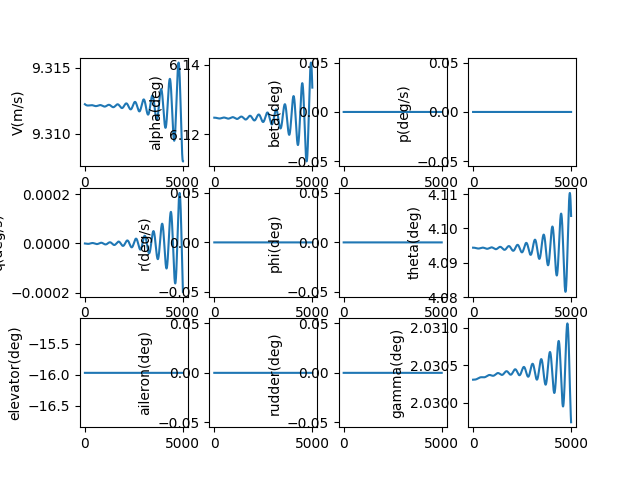

Values plotted in this chart, from the file beside it:
, V(m/s), alpha(deg), beta(deg), p(deg/s), q(deg/s), r(deg/s), phi(deg), theta(deg), elevator(deg), aileron(deg), rudder(deg), gamma(deg), pb, qc, rb, CD_act, CL_act, Cm_act, CY_act, Cr_act, Cn_act
1.0, 9.312, 6.125, 0.0, 0.0, -2.3949501305696543e-09, 0.0, 0.0, 4.094, -15.97, 0.0, 0.0, 2.03, 0.0, -8.859949192680773e-09, 0.0, 0.06937, -0.007444, 0.2301, 0.0, 0.0, 0.0
2.0, 9.312, 6.125, 0.0, 0.0, -5.109473044498442e-09, 0.0, 0.0, 4.094, -15.97, 0.0, 0.0, 2.03, 0.0, -1.89021383575278e-08, 0.0, 0.06937, -0.007444, 0.2301, 0.0, 0.0, 0.0
3.0, 9.312, 6.125, 0.0, 0.0, -8.139739644986934e-09, 0.0, 0.0, 4.094, -15.97, 0.0, 0.0, 2.03, 0.0, -3.011240253228654e-08, 0.0, 0.06937, -0.007444, 0.2301, 0.0, 0.0, 0.0
4.0, 9.312, 6.125, 0.0, 0.0, -1.1481898888647034e-08, 0.0, 0.0, 4.094, -15.97, 0.0, 0.0, 2.03, 0.0, -4.247649554609609e-08, 0.0, 0.06937, -0.007444, 0.2301, 0.0, 0.0, 0.0
5.0, 9.312, 6.125, 0.0, 0.0, -1.513207788678442e-08, 0.0, 0.0, 4.094, -15.97, 0.0, 0.0, 2.03, 0.0, -5.598009039445274e-08, 0.0, 0.06937, -0.007444, 0.2301, 0.0, 0.0, 0.0
6.0, 9.312, 6.125, 0.0, 0.0, -1.9086382024454237e-08, 0.0, 0.0, 4.094, -15.97, 0.0, 0.0, 2.03, 0.0, -7.060877967991884e-08, 0.0, 0.06937, -0.007444, 0.2301, 0.0, 0.0, 0.0
7.0, 9.312, 6.125, 0.0, 0.0, -2.334089508773349e-08, 0.0, 0.0, 4.094, -15.97, 0.0, 0.0, 2.03, 0.0, -8.634807608322337e-08, 0.0, 0.06937, -0.007444, 0.2301, 0.0, 0.0, 0.0
8.0, 9.312, 6.125, 0.0, 0.0, -2.7891679403849536e-08, 0.0, 0.0, 4.094, -15.97, 0.0, 0.0, 2.03, 0.0, -1.0318341288191773e-07, 0.0, 0.06937, -0.007444, 0.2301, 0.0, 0.0, 0.0
9.0, 9.312, 6.125, 0.0, 0.0, -3.273477599533947e-08, 0.0, 0.0, 4.094, -15.97, 0.0, 0.0, 2.03, 0.0, -1.2110014452093284e-07, 0.0, 0.06937, -0.007444, 0.2301, 0.0, 0.0, 0.0
10.0, 9.312, 6.125, 0.0, 0.0, -3.7866204745231705e-08, 0.0, 0.0, 4.094, -15.97, 0.0, 0.0, 2.03, 0.0, -1.400835472239075e-07, 0.0, 0.06937, -0.007444, 0.2301, 0.0, 0.0, 0.0
11.0, 9.312, 6.125, 0.0, 0.0, -4.328196457322221e-08, 0.0, 0.0, 4.094, -15.97, 0.0, 0.0, 2.03, 0.0, -1.6011881964518596e-07, 0.0, 0.06937, -0.007444, 0.2301, 0.0, 0.0, 0.0
12.0, 9.312, 6.125, 0.0, 0.0, -4.8978033626016545e-08, 0.0, 0.0, 4.094, -15.97, 0.0, 0.0, 2.03, 0.0, -1.8119108357421717e-07, 0.0, 0.06937, -0.007444, 0.2301, 0.0, 0.0, 0.0
13.0, 9.312, 6.125, 0.0, 0.0, -5.49503694762612e-08, 0.0, 0.0, 4.094, -15.97, 0.0, 0.0, 2.03, 0.0, -2.0328538467172481e-07, 0.0, 0.06937, -0.007444, 0.2301, 0.0, 0.0, 0.0
14.0, 9.312, 6.125, 0.0, 0.0, -6.11949093374017e-08, 0.0, 0.0, 4.094, -15.97, 0.0, 0.0, 2.03, 0.0, -2.2638669326479388e-07, 0.0, 0.06937, -0.007444, 0.2301, 0.0, 0.0, 0.0
15.0, 9.312, 6.125, 0.0, 0.0, -6.770757028671168e-08, 0.0, 0.0, 4.094, -15.97, 0.0, 0.0, 2.03, 0.0, -2.504799051721815e-07, 0.0, 0.06937, -0.007444, 0.2301, 0.0, 0.0, 0.0
16.0, 9.312, 6.125, 0.0, 0.0, -7.448424950093512e-08, 0.0, 0.0, 4.094, -15.97, 0.0, 0.0, 2.03, 0.0, -2.755498425762855e-07, 0.0, 0.06937, -0.007444, 0.2301, 0.0, 0.0, 0.0
17.0, 9.312, 6.125, 0.0, 0.0, -8.152082450198492e-08, 0.0, 0.0, 4.094, -15.97, 0.0, 0.0, 2.03, 0.0, -3.015812549323128e-07, 0.0, 0.06937, -0.007444, 0.2301, 0.0, 0.0, 0.0
18.0, 9.312, 6.125, 0.0, 0.0, -8.881315341856505e-08, 0.0, 0.0, 4.094, -15.97, 0.0, 0.0, 2.03, 0.0, -3.285588199363524e-07, 0.0, 0.06937, -0.007444, 0.2301, 0.0, 0.0, 0.0
19.0, 9.312, 6.125, 0.0, 0.0, -9.635707525188846e-08, 0.0, 0.0, 4.094, -15.97, 0.0, 0.0, 2.03, 0.0, -3.5646714450859784e-07, 0.0, 0.06937, -0.007444, 0.2301, 0.0, 0.0, 0.0
20.0, 9.312, 6.125, 0.0, 0.0, -1.0414841015844302e-07, 0.0, 0.0, 4.094, -15.97, 0.0, 0.0, 2.03, 0.0, -3.8529076583963464e-07, 0.0, 0.06937, -0.007444, 0.2301, 0.0, 0.0, 0.0
21.0, 9.312, 6.125, 0.0, 0.0, -1.1218295973956292e-07, 0.0, 0.0, 4.094, -15.97, 0.0, 0.0, 2.03, 0.0, -4.1501415246190134e-07, 0.0, 0.06937, -0.007444, 0.2301, 0.0, 0.0, 0.0
22.0, 9.312, 6.125, 0.0, 0.0, -1.2045650734491707e-07, 0.0, 0.0, 4.094, -15.97, 0.0, 0.0, 2.03, 0.0, -4.4562170537263365e-07, 0.0, 0.06937, -0.007444, 0.2301, 0.0, 0.0, 0.0
23.0, 9.312, 6.125, 0.0, 0.0, -1.2896481838505063e-07, 0.0, 0.0, 4.094, -15.97, 0.0, 0.0, 2.03, 0.0, -4.770977591902968e-07, 0.0, 0.06937, -0.007444, 0.2301, 0.0, 0.0, 0.0
24.0, 9.312, 6.125, 0.0, 0.0, -1.3770364065315684e-07, 0.0, 0.0, 4.094, -15.97, 0.0, 0.0, 2.03, 0.0, -5.094265833451636e-07, 0.0, 0.06937, -0.007444, 0.2301, 0.0, 0.0, 0.0
25.0, 9.312, 6.125, 0.0, 0.0, -1.4666870466011553e-07, 0.0, 0.0, 4.094, -15.97, 0.0, 0.0, 2.03, 0.0, -5.425923833189691e-07, 0.0, 0.06937, -0.007444, 0.2301, 0.0, 0.0, 0.0
26.0, 9.312, 6.125, 0.0, 0.0, -1.5585572397958774e-07, 0.0, 0.0, 4.094, -15.97, 0.0, 0.0, 2.03, 0.0, -5.765793019217655e-07, 0.0, 0.06937, -0.007444, 0.2301, 0.0, 0.0, 0.0
27.0, 9.312, 6.125, 0.0, 0.0, -1.652603955996256e-07, 0.0, 0.0, 4.094, -15.97, 0.0, 0.0, 2.03, 0.0, -6.113714205928775e-07, 0.0, 0.06937, -0.007444, 0.2301, 0.0, 0.0, 0.0
28.0, 9.312, 6.125, 0.0, 0.0, -1.7487840028913343e-07, 0.0, 0.0, 4.094, -15.97, 0.0, 0.0, 2.03, 0.0, -6.469527607567984e-07, 0.0, 0.06937, -0.007444, 0.2301, 0.0, 0.0, 0.0
29.0, 9.312, 6.125, 0.0, 0.0, -1.8470540297134717e-07, 0.0, 0.0, 4.094, -15.97, 0.0, 0.0, 2.03, 0.0, -6.833072852050477e-07, 0.0, 0.06937, -0.007444, 0.2301, 0.0, 0.0, 0.0
30.0, 9.312, 6.125, 0.0, 0.0, -1.9473705310688853e-07, 0.0, 0.0, 4.094, -15.97, 0.0, 0.0, 2.03, 0.0, -7.20418899513448e-07, 0.0, 0.06937, -0.007444, 0.2301, 0.0, 0.0, 0.0
31.0, 9.312, 6.125, 0.0, 0.0, -2.0496898508888797e-07, 0.0, 0.0, 4.094, -15.97, 0.0, 0.0, 2.03, 0.0, -7.582714535040501e-07, 0.0, 0.06937, -0.007444, 0.2301, 0.0, 0.0, 0.0
32.0, 9.312, 6.125, 0.0, 0.0, -2.1539681864432984e-07, 0.0, 0.0, 4.094, -15.97, 0.0, 0.0, 2.03, 0.0, -7.968487427300735e-07, 0.0, 0.06937, -0.007444, 0.2301, 0.0, 0.0, 0.0
33.0, 9.312, 6.125, 0.0, 0.0, -2.260161592487765e-07, 0.0, 0.0, 4.094, -15.97, 0.0, 0.0, 2.03, 0.0, -8.361345100103421e-07, 0.0, 0.06937, -0.007444, 0.2301, 0.0, 0.0, 0.0
34.0, 9.312, 6.125, 0.0, 0.0, -2.368225985469606e-07, 0.0, 0.0, 4.094, -15.97, 0.0, 0.0, 2.03, 0.0, -8.76112446985427e-07, 0.0, 0.06937, -0.007444, 0.2301, 0.0, 0.0, 0.0
35.0, 9.312, 6.125, 0.0, 0.0, -2.4781171478358723e-07, 0.0, 0.0, 4.094, -15.97, 0.0, 0.0, 2.03, 0.0, -9.167661957115602e-07, 0.0, 0.06937, -0.007444, 0.2301, 0.0, 0.0, 0.0
36.0, 9.312, 6.125, 0.0, 0.0, -2.589790732439969e-07, 0.0, 0.0, 4.094, -15.97, 0.0, 0.0, 2.03, 0.0, -9.580793502910257e-07, 0.0, 0.06937, -0.007444, 0.2301, 0.0, 0.0, 0.0
37.0, 9.312, 6.125, 0.0, 0.0, -2.7032022670379393e-07, 0.0, 0.0, 4.094, -15.97, 0.0, 0.0, 2.03, 0.0, -1.0000354585357185e-06, 0.0, 0.06937, -0.007444, 0.2301, 0.0, 0.0, 0.0
38.0, 9.312, 6.125, 0.0, 0.0, -2.818307158832156e-07, 0.0, 0.0, 4.094, -15.97, 0.0, 0.0, 2.03, 0.0, -1.0426180236482405e-06, 0.0, 0.06937, -0.007444, 0.2301, 0.0, 0.0, 0.0
39.0, 9.312, 6.125, 0.0, 0.0, -2.93506069917747e-07, 0.0, 0.0, 4.094, -15.97, 0.0, 0.0, 2.03, 0.0, -1.0858105059630957e-06, 0.0, 0.06937, -0.007444, 0.2301, 0.0, 0.0, 0.0
40.0, 9.312, 6.125, 0.0, 0.0, -3.0534180682889384e-07, 0.0, 0.0, 4.094, -15.97, 0.0, 0.0, 2.03, 0.0, -1.1295963246884696e-06, 0.0, 0.06937, -0.007444, 0.2301, 0.0, 0.0, 0.0
41.0, 9.312, 6.125, 0.0, 0.0, -3.173334340098924e-07, 0.0, 0.0, 4.094, -15.97, 0.0, 0.0, 2.03, 0.0, -1.1739588597032676e-06, 0.0, 0.06937, -0.007444, 0.2301, 0.0, 0.0, 0.0
42.0, 9.312, 6.125, 0.0, 0.0, -3.2947644871388386e-07, 0.0, 0.0, 4.094, -15.97, 0.0, 0.0, 2.03, 0.0, -1.2188814533632709e-06, 0.0, 0.06937, -0.007444, 0.2301, 0.0, 0.0, 0.0
43.0, 9.312, 6.125, 0.0, 0.0, -3.4176633855541356e-07, 0.0, 0.0, 4.094, -15.97, 0.0, 0.0, 2.03, 0.0, -1.2643474123565843e-06, 0.0, 0.06937, -0.007444, 0.2301, 0.0, 0.0, 0.0
44.0, 9.312, 6.125, 0.0, 0.0, -3.5419858201709347e-07, 0.0, 0.0, 4.094, -15.97, 0.0, 0.0, 2.03, 0.0, -1.3103400095781889e-06, 0.0, 0.06937, -0.007444, 0.2301, 0.0, 0.0, 0.0
45.0, 9.312, 6.125, 0.0, 0.0, -3.6676864896314847e-07, 0.0, 0.0, 4.094, -15.97, 0.0, 0.0, 2.03, 0.0, -1.3568424860299564e-06, 0.0, 0.06937, -0.007444, 0.2301, 0.0, 0.0, 0.0
46.0, 9.312, 6.125, 0.0, 0.0, -3.79472001161565e-07, 0.0, 0.0, 4.094, -15.97, 0.0, 0.0, 2.03, 0.0, -1.4038380527524924e-06, 0.0, 0.06937, -0.007444, 0.2301, 0.0, 0.0, 0.0
47.0, 9.312, 6.125, 0.0, 0.0, -3.923040928154789e-07, 0.0, 0.0, 4.094, -15.97, 0.0, 0.0, 2.03, 0.0, -1.4513098927911555e-06, 0.0, 0.06937, -0.007444, 0.2301, 0.0, 0.0, 0.0
48.0, 9.312, 6.125, 0.0, 0.0, -4.052603710984322e-07, 0.0, 0.0, 4.094, -15.97, 0.0, 0.0, 2.03, 0.0, -1.4992411631763924e-06, 0.0, 0.06937, -0.007444, 0.2301, 0.0, 0.0, 0.0
49.0, 9.312, 6.125, 0.0, 0.0, -4.183362766991075e-07, 0.0, 0.0, 4.094, -15.97, 0.0, 0.0, 2.03, 0.0, -1.5476149969391323e-06, 0.0, 0.06937, -0.007444, 0.2301, 0.0, 0.0, 0.0
50.0, 9.312, 6.125, 0.0, 0.0, -4.3152724437175017e-07, 0.0, 0.0, 4.094, -15.97, 0.0, 0.0, 2.03, 0.0, -1.5964145051472271e-06, 0.0, 0.06937, -0.007444, 0.2301, 0.0, 0.0, 0.0
51.0, 9.312, 6.125, 0.0, 0.0, -4.4482870349459244e-07, 0.0, 0.0, 4.094, -15.97, 0.0, 0.0, 2.03, 0.0, -1.64562277897149e-06, 0.0, 0.06937, -0.007444, 0.2301, 0.0, 0.0, 0.0
52.0, 9.312, 6.125, 0.0, 0.0, -4.582360786344221e-07, 0.0, 0.0, 4.094, -15.97, 0.0, 0.0, 2.03, 0.0, -1.6952228917744702e-06, 0.0, 0.06937, -0.007444, 0.2301, 0.0, 0.0, 0.0
53.0, 9.312, 6.125, 0.0, 0.0, -4.717447901170008e-07, 0.0, 0.0, 4.094, -15.97, 0.0, 0.0, 2.03, 0.0, -1.7451979012208655e-06, 0.0, 0.06937, -0.007444, 0.2301, 0.0, 0.0, 0.0
54.0, 9.312, 6.125, 0.0, 0.0, -4.853502546049449e-07, 0.0, 0.0, 4.094, -15.97, 0.0, 0.0, 2.03, 0.0, -1.7955308514155425e-06, 0.0, 0.06937, -0.007444, 0.2301, 0.0, 0.0, 0.0
55.0, 9.312, 6.125, 0.0, 0.0, -4.990478856807683e-07, 0.0, 0.0, 4.094, -15.97, 0.0, 0.0, 2.03, 0.0, -1.8462047750606576e-06, 0.0, 0.06937, -0.007444, 0.2301, 0.0, 0.0, 0.0
56.0, 9.312, 6.125, 0.0, 0.0, -5.128330944364223e-07, 0.0, 0.0, 4.094, -15.97, 0.0, 0.0, 2.03, 0.0, -1.8972026956368074e-06, 0.0, 0.06937, -0.007444, 0.2301, 0.0, 0.0, 0.0
57.0, 9.312, 6.125, 0.0, 0.0, -5.267012900698063e-07, 0.0, 0.0, 4.094, -15.97, 0.0, 0.0, 2.03, 0.0, -1.948507629609974e-06, 0.0, 0.06937, -0.007444, 0.2301, 0.0, 0.0, 0.0
58.0, 9.312, 6.125, 0.0, 0.0, -5.406478804838581e-07, 0.0, 0.0, 4.094, -15.97, 0.0, 0.0, 2.03, 0.0, -2.0001025886480105e-06, 0.0, 0.06937, -0.007444, 0.2301, 0.0, 0.0, 0.0
59.0, 9.312, 6.125, 0.0, 0.0, -5.546682728957418e-07, 0.0, 0.0, 4.094, -15.97, 0.0, 0.0, 2.03, 0.0, -2.0519705818744814e-06, 0.0, 0.06937, -0.007444, 0.2301, 0.0, 0.0, 0.0
60.0, 9.312, 6.125, 0.0, 0.0, -5.687578744466812e-07, 0.0, 0.0, 4.094, -15.97, 0.0, 0.0, 2.03, 0.0, -2.104094618124896e-06, 0.0, 0.06937, -0.007444, 0.2301, 0.0, 0.0, 0.0
... 4,940 more rows
